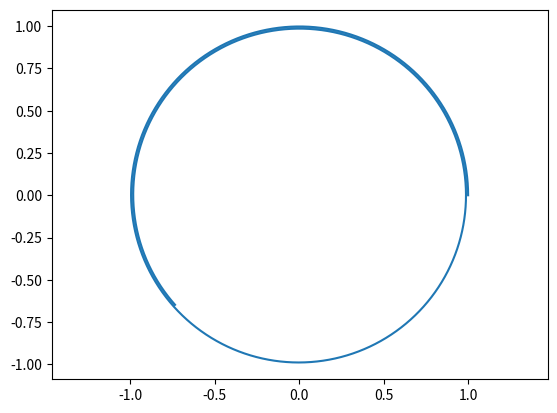

Reproduce this figure in Python.
from numpy import array, zeros, linalg
import matplotlib.pyplot as plt
from scipy import optimize



def Euler(F, dt, t0, U0):
    return U0 + dt * F(t0, U0)

def Crank_Nicolson(F, dt, t0, U0):
    return optimize.newton(func = F_CK, x0 = U0, fprime = None, args = (F, dt, t0, U0))

def F_CK(x, F, dt, t0, U0):
    return x - U0 - dt/2 * (F(t0, U0) + F(t0 + dt, x))

def RK4(F, dt, t0, U0):
    k1 = F(t0, U0)
    k2 = F(t0 + dt/2, U0 + k1*dt/2)
    k3 = F(t0 + dt/2, U0 + k2*dt/2)
    k4 = F(t0 + dt, U0 + k3*dt)
    return U0 + dt/6 * (k1 + 2*k2 + 2*k3 + k4)

def Inverse_Euler(F, dt, t0, U0):
    return optimize.newton(func = F_EI, x0 = U0, fprime = None, args = (F, dt, t0, U0))

def F_EI(x, F, dt, t0, U0):
    return x - U0 - dt * F(t0 + dt, x)



def Cauchy(Solver, F, U0, t0, dt, N):
    U = array(zeros((len(U0),N)))
    U[:,0] = U0
    t = t0
    for ii in range(0, N - 1):
        U[:,ii+1] = Solver(F, dt, t, U[:,ii])
        t = t + dt
    return U



# Function to be integrated
def F_Kepler(t, U):
    
    x, y, vx, vy = U[0], U[1], U[2], U[3]
    mr = (x**2 + y**2)**1.5
    return array([vx, vy, -x/mr, -y/mr])

# Integration parameters definition
N = 10000
dt = 0.001
U0 = [1, 0, 0, 1]
t0 = 0

# Cauchy problem solver
U = Cauchy(Inverse_Euler, F_Kepler, U0, t0, dt, N)

# Plot results
plt.axis('equal')
plt.plot(U[0,:],U[1,:])
plt.show()
